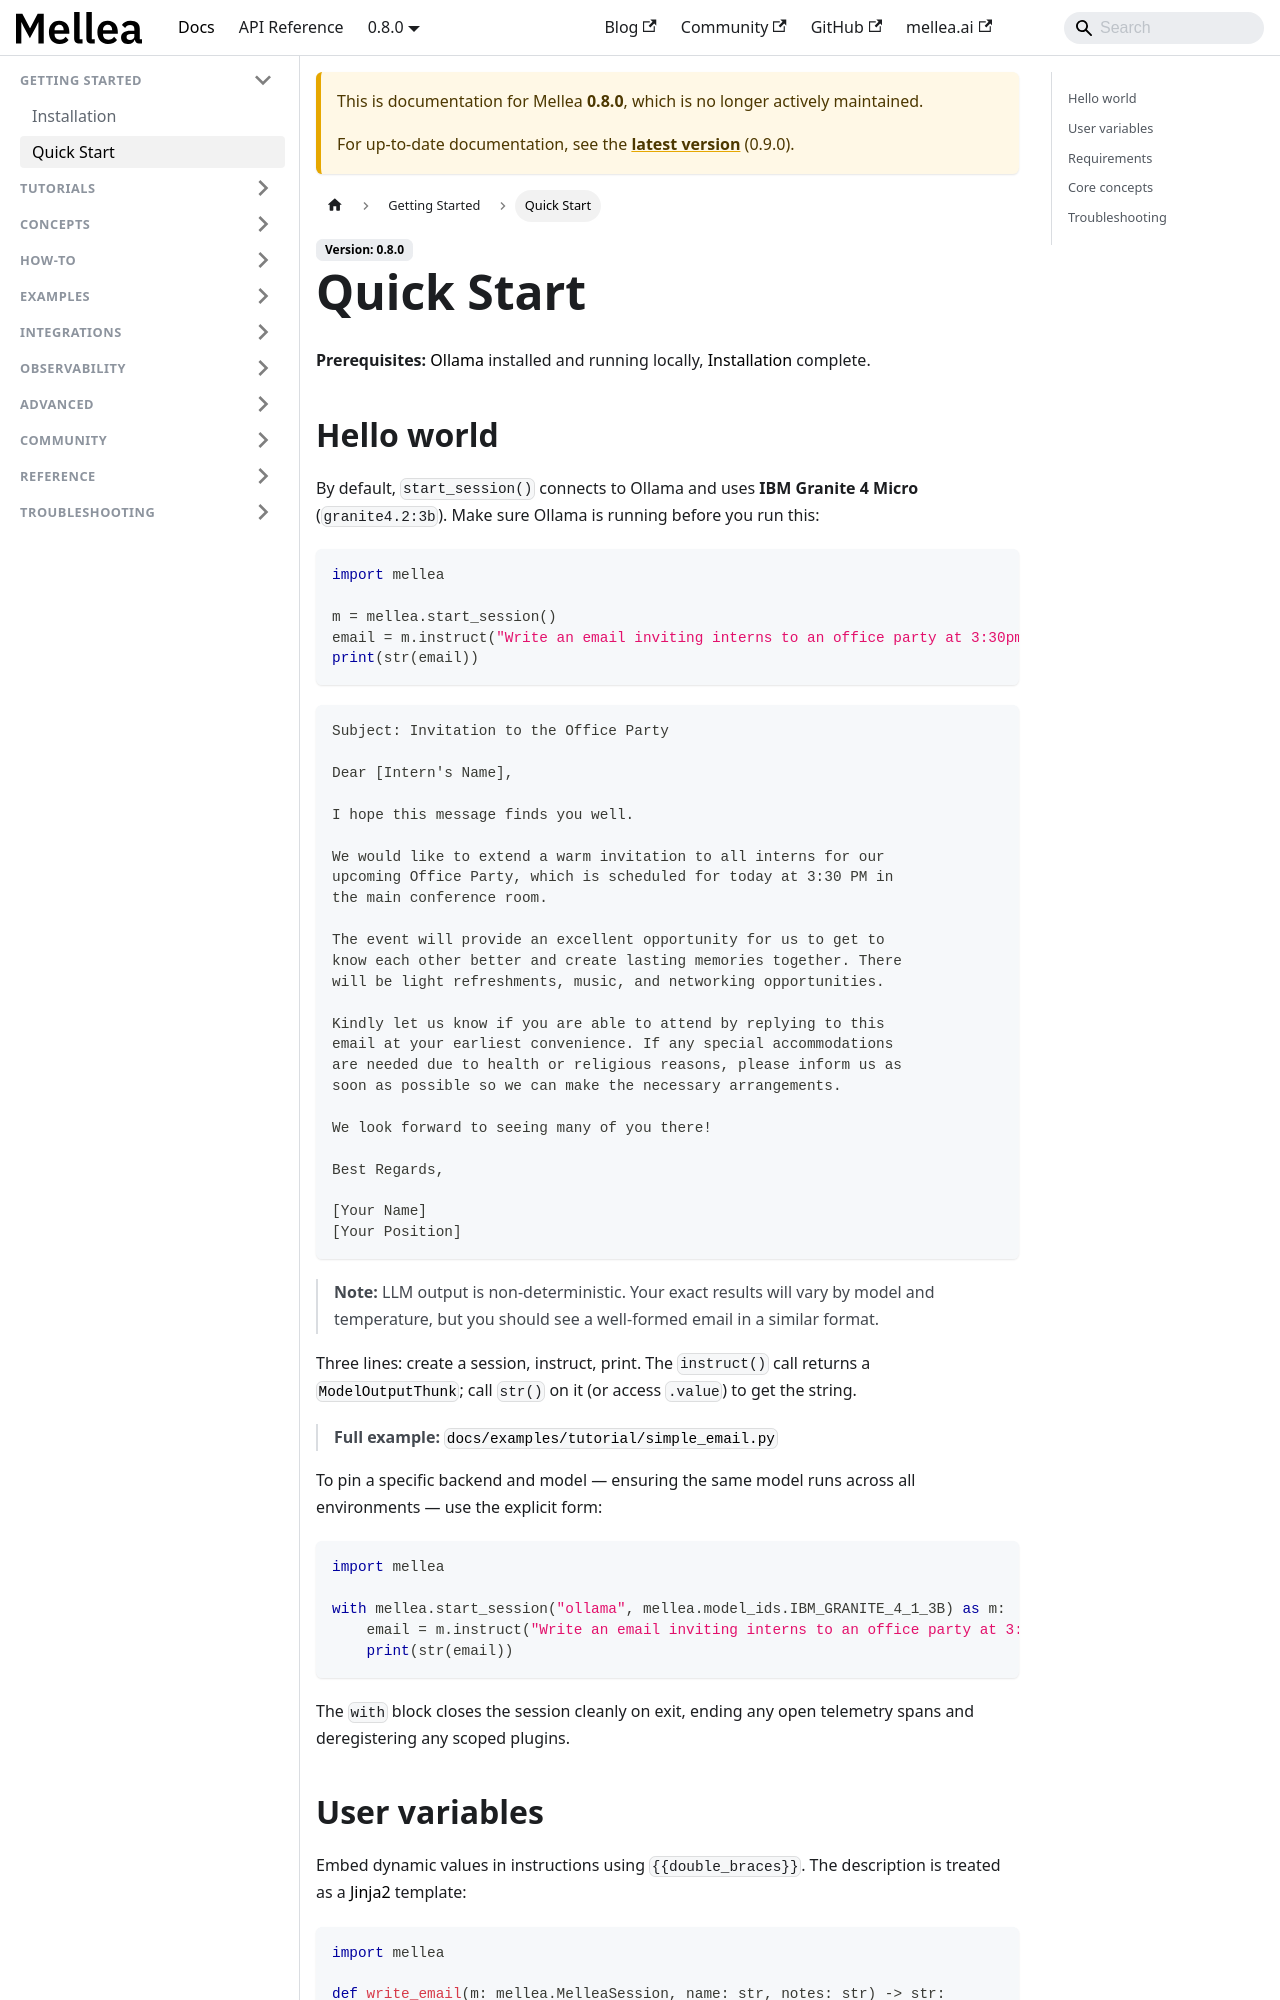

repository: generative-computing/mellea · page: 0.8.0/getting-started/quickstart.html · generator: docusaurus

---
title: "Quick Start"
description: "Run your first generative program in minutes."
# diataxis: tutorial
---

**Prerequisites:** [Ollama](https://ollama.ai) installed and running locally,
[Installation](./installation.md) complete.

## Hello world

By default, `start_session()` connects to Ollama and uses **IBM Granite 4 Micro**
(`granite4.2:3b`). Make sure Ollama is running before you run this:

```python
import mellea

m = mellea.start_session()
email = m.instruct("Write an email inviting interns to an office party at 3:30pm.")
print(str(email))
```

```text Sample output
Subject: Invitation to the Office Party

Dear [Intern's Name],

I hope this message finds you well.

We would like to extend a warm invitation to all interns for our
upcoming Office Party, which is scheduled for today at 3:30 PM in
the main conference room.

The event will provide an excellent opportunity for us to get to
know each other better and create lasting memories together. There
will be light refreshments, music, and networking opportunities.

Kindly let us know if you are able to attend by replying to this
email at your earliest convenience. If any special accommodations
are needed due to health or religious reasons, please inform us as
soon as possible so we can make the necessary arrangements.

We look forward to seeing many of you there!

Best Regards,

[Your Name]
[Your Position]
```

> **Note:** LLM output is non-deterministic. Your exact results will vary by model and temperature, but you should see a well-formed email in a similar format.

Three lines: create a session, instruct, print. The `instruct()` call returns a
[`ModelOutputThunk`](../reference/glossary.md#modeloutputthunk); call `str()` on it (or access `.value`) to get the string.

> **Full example:** [`docs/examples/tutorial/simple_email.py`](https://github.com/generative-computing/mellea/blob/main/docs/examples/tutorial/simple_email.py)

To pin a specific backend and model — ensuring the same model runs across all
environments — use the explicit form:

```python
import mellea

with mellea.start_session("ollama", mellea.model_ids.IBM_GRANITE_4_1_3B) as m:
    email = m.instruct("Write an email inviting interns to an office party at 3:30pm.")
    print(str(email))
```

The `with` block closes the session cleanly on exit, ending any open telemetry
spans and deregistering any scoped plugins.
